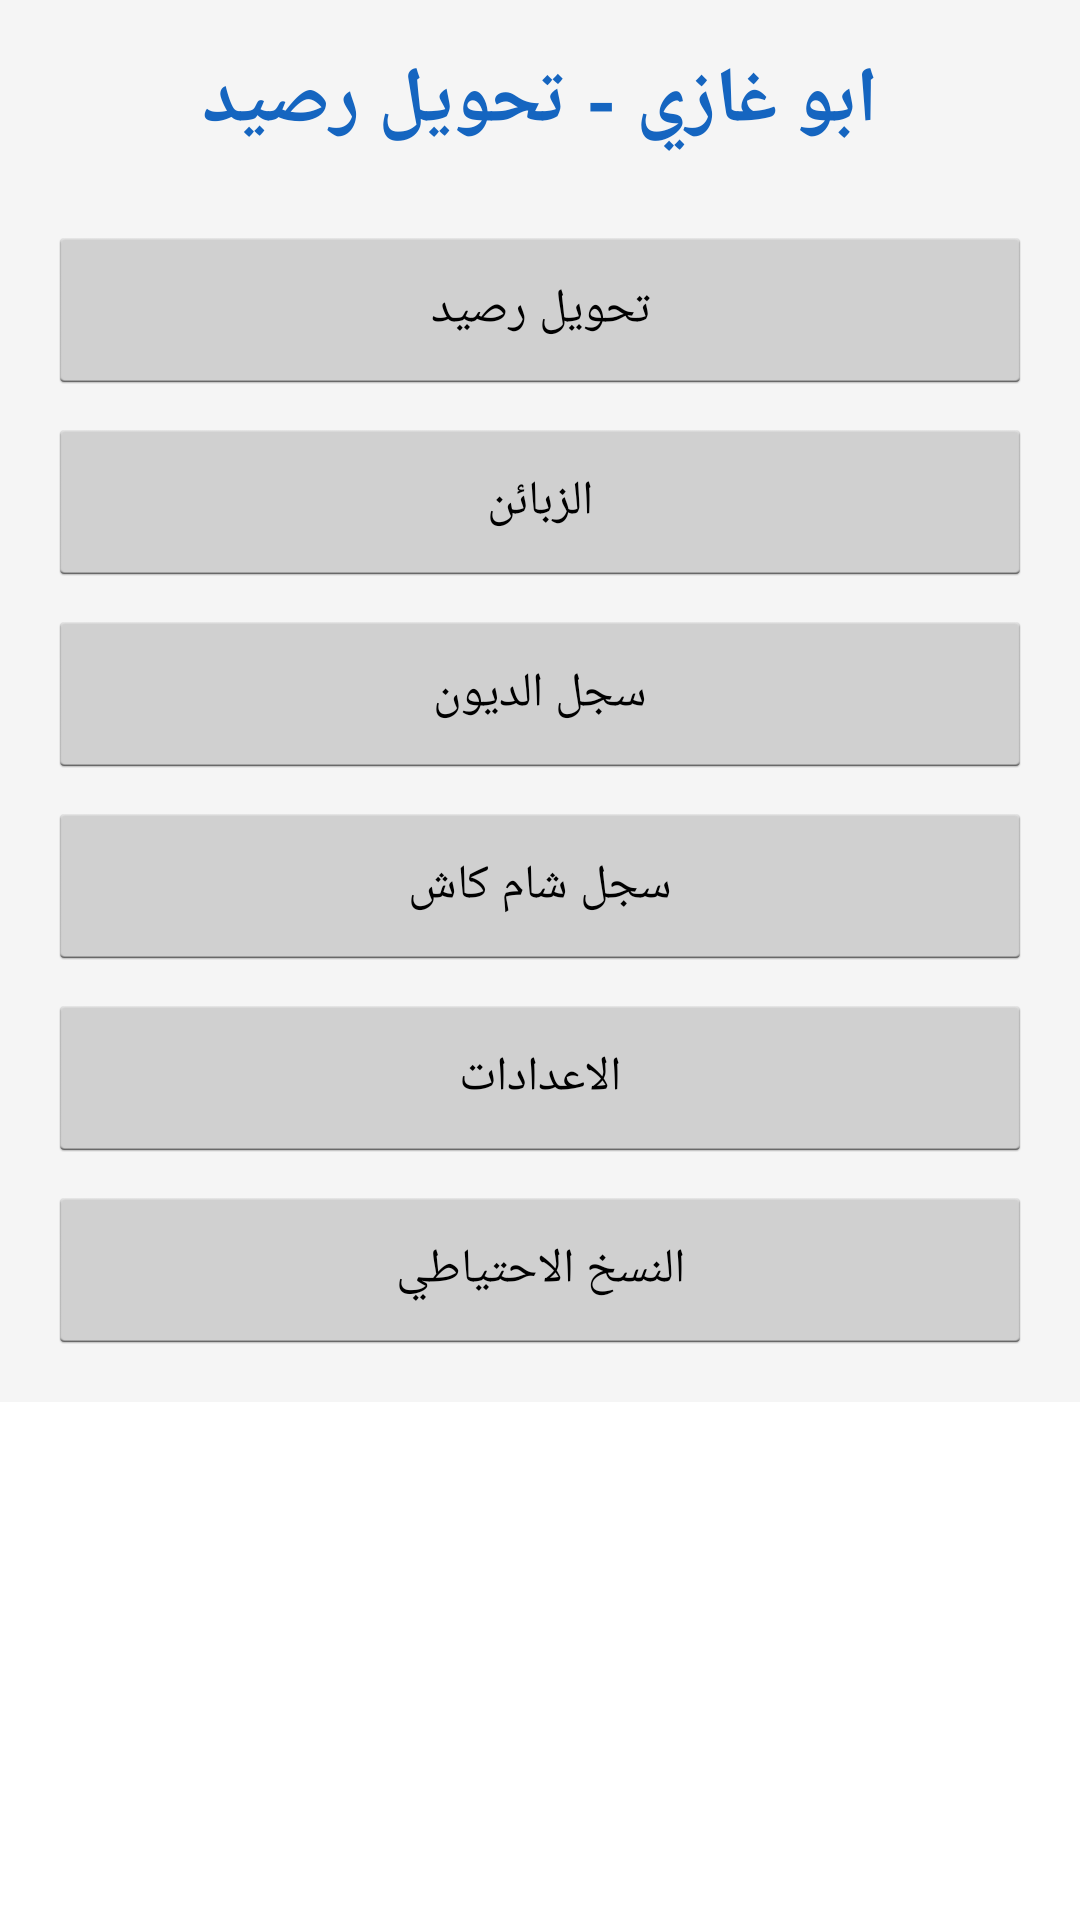

Android layout source for this screen:
<!-- AndroidManifest.xml: application theme android:Theme.Holo.Light -->
<!-- res/layout/activity_main.xml -->
<?xml version="1.0" encoding="utf-8"?>
<ScrollView xmlns:android="http://schemas.android.com/apk/res/android"
    android:layout_width="match_parent"
    android:layout_height="match_parent">

    <LinearLayout
        android:layout_width="match_parent"
        android:layout_height="wrap_content"
        android:orientation="vertical"
        android:padding="16dp"
        android:gravity="center"
        android:background="#F5F5F5">

        <TextView
            android:layout_width="wrap_content"
            android:layout_height="wrap_content"
            android:text="@string/app_name"
            android:textSize="26sp"
            android:textStyle="bold"
            android:textColor="#1565C0"
            android:layout_marginBottom="24dp" />

        <Button android:id="@+id/btn_transfer" android:layout_width="match_parent" android:layout_height="56dp" android:text="@string/menu_transfer" android:textSize="16sp" android:layout_marginBottom="8dp" />
        <Button android:id="@+id/btn_customers" android:layout_width="match_parent" android:layout_height="56dp" android:text="@string/menu_customers" android:textSize="16sp" android:layout_marginBottom="8dp" />
        <Button android:id="@+id/btn_debts" android:layout_width="match_parent" android:layout_height="56dp" android:text="@string/menu_debts" android:textSize="16sp" android:layout_marginBottom="8dp" />
        <Button android:id="@+id/btn_sham_cash" android:layout_width="match_parent" android:layout_height="56dp" android:text="@string/menu_sham_cash" android:textSize="16sp" android:layout_marginBottom="8dp" />
        <Button android:id="@+id/btn_settings" android:layout_width="match_parent" android:layout_height="56dp" android:text="@string/menu_settings" android:textSize="16sp" android:layout_marginBottom="8dp" />
        <Button android:id="@+id/btn_backup" android:layout_width="match_parent" android:layout_height="56dp" android:text="@string/menu_backup" android:textSize="16sp" />

    </LinearLayout>
</ScrollView>
<!-- resources referenced by this layout -->
<resources>
  <string name="app_name">ابو غازي - تحويل رصيد</string>
  <string name="menu_backup">النسخ الاحتياطي</string>
  <string name="menu_customers">الزبائن</string>
  <string name="menu_debts">سجل الديون</string>
  <string name="menu_settings">الاعدادات</string>
  <string name="menu_sham_cash">سجل شام كاش</string>
  <string name="menu_transfer">تحويل رصيد</string>
</resources>
